Labelled photos from "data", an image-classification folder in msorins/ImageSharpening. The possible labels are: blur, sharp.

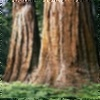
Label: blur

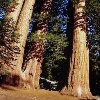
Label: sharp

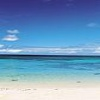
Label: sharp

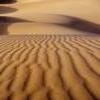
Label: sharp

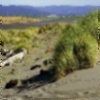
Label: blur

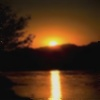
Label: blur
